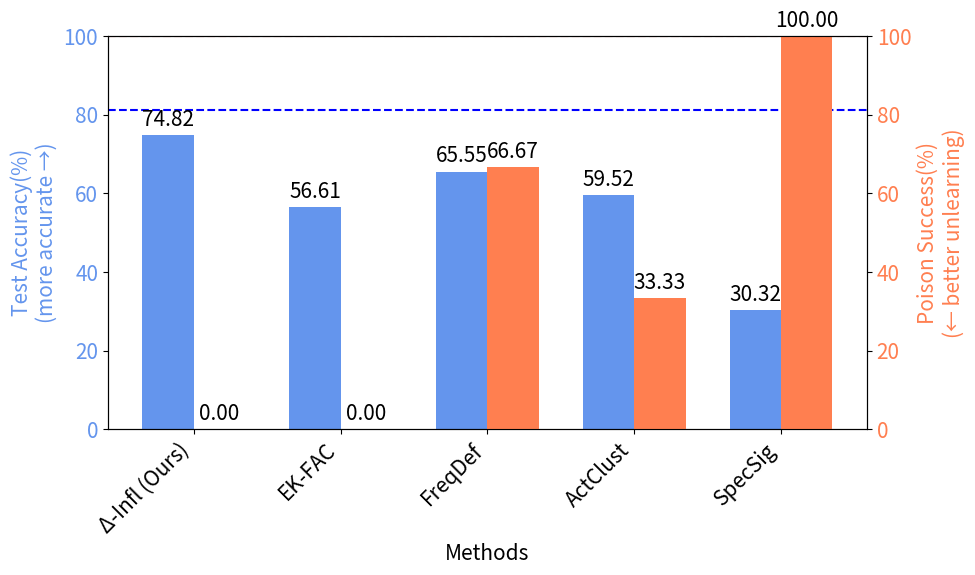
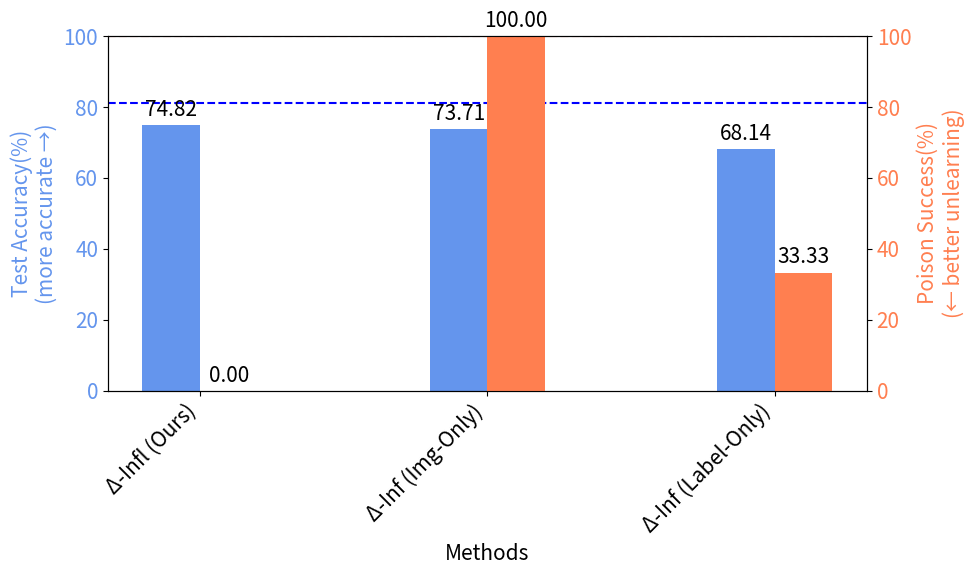

The script that saved these images, in order:
import pandas as pd

#### BadNet CIFAR-10

# df = {
#     'Methods': [
#         'influence', 'threshold', 'frequency analysis', 'activation clustering', 'spectral signature', 'modify image', 'modify label'
#     ],
#     'Poisoning_Success_exp1': [0.0, 83.6, 18.3, 0.2, 0.0, 0.0, 0.2],
#     'Poisoning_Success_exp2': [0.0, 0.0, 66.7, 0.0, 0.3, 96.8, 0.0],
#     'Poisoning_Success_exp3': [1.2, 88.5, 4.0, 6.1, 2.3, 2.7, 0.9],
#     'Test_Accuracy_exp1': [91.95, 89.85, 91.29, 84.27, 89.54, 91.45, 90.56],
#     'Test_Accuracy_exp2': [91.77, 88.74, 91.53, 82.96, 90.52, 92.13, 89.48],
#     'Test_Accuracy_exp3': [91.09, 87.11, 90.81, 83.85, 90.69, 90.90, 87.69]
# }
# avg_initial_poison = (98.4 + 99.7 + 99.3) / 3
# avg_final_acc = 92.15
# name = 'badnet_cifar10'
# title = 'CIFAR-10 (BadNet)'
# df = pd.DataFrame(df)

##### BADNET CIFAR-100

# df = {
# 'Methods': [
#     "influence", "threshold", "frequency analysis", 
#     "activation clustering", "spectral signature", 
#     "modify image", "modify label"
# ],
# # Poisoning success rates and test accuracy extracted from the table
# 'Poisoning_Success_exp1': [0.0, 70.0, 1.0, 0.0, 0.0, 26.0, 0.0],
# 'Poisoning_Success_exp2': [0.0, 0.0, 15.0, 0.0, 6.0, 25.0, 0.0],
# 'Poisoning_Success_exp3': [0.0, 4.0, 11.0, 4.0, 33.0, 60.0, 2.0],
# 'Test_Accuracy_exp1': [72.58, 69.87, 71.3, 57.69, 62.85, 71.3, 67.97],
# 'Test_Accuracy_exp2': [71.76, 70.38, 70.54, 58.72, 60.73, 72.22, 67.42],
# 'Test_Accuracy_exp3': [72.10, 69.99, 70.59, 57.91, 62.36, 72.00, 70.75]
# }
# avg_initial_poison = (99.0 + 90.0 + 81.0) / 3
# avg_final_acc = 73.45
# name = 'badnet_cifar100'
# title = 'CIFAR-100 (BadNet)'
# df = pd.DataFrame(df)

##### BadNet Imagenette

# df = {
#     'Methods': [
#         'influence', 'threshold', 'frequency analysis', 'activation clustering', 'spectral signature', 'modify image', 'modify label'
#     ],
#     'Poisoning_Success_exp1': [0.26, 1.55, 53.63, 81.35, 11.92, 14.25, 0.52],
#     'Poisoning_Success_exp2': [0.78, 0.26, 35.23, 86.53, 12.95, 67.36, 0.26],
#     'Poisoning_Success_exp3': [1.55, 1.55, 77.2, 53.89, 6.48, 45.60, 1.3],
#     'Test_Accuracy_exp1': [80.2, 70.06, 57.17, 56.84, 22.17, 77.94, 65.15],
#     'Test_Accuracy_exp2': [79.69, 68.69, 54.11, 65.78, 32.71, 73.63, 74.57],
#     'Test_Accuracy_exp3': [84.03, 70.68, 70.8, 63.01, 24.43, 80.15, 76.94]
# }
# avg_initial_poison = (97.69 + 95.85 + 96.63) / 3
# avg_final_acc = 81.14
# name = 'badnet_imagenette'
# title = 'Imagenette (BadNet)'
# df = pd.DataFrame(df)

##### Frequency-Based Trigger CIFAR-10

# methods_smooth_trigger = [
#     "influence", "threshold", "frequency analysis", 
#     "activation clustering", "spectral signature", 
#     "modify image", "modify label"
# ]

# # Poisoning success rates and test accuracy extracted from the table
# poisoning_success_exp1_smooth = [0.0, 0.0, 99.7, 2.8, 93.9, 99.3, 0.0]
# poisoning_success_exp2_smooth = [0.0, 0.0, 98.8, 8.1, 90.1, 99.3, 0.0]
# poisoning_success_exp3_smooth = [0.0, 0.0, 99.3, 5.5, 94.7, 98.6, 0.0]

# test_accuracy_exp1_smooth = [90.38, 87.67, 91.59, 84.29, 75.03, 91.67, 89.76]
# test_accuracy_exp2_smooth = [91.43, 87.8, 91.52, 86.52, 70.42, 91.33, 90.58]
# test_accuracy_exp3_smooth = [91.17, 86.77, 91.59, 85.15, 72.96, 91.78, 89.63]

# # 
# df = pd.DataFrame({
#     'Methods': methods_smooth_trigger,
#     'Poisoning_Success_exp1': poisoning_success_exp1_smooth,
#     'Poisoning_Success_exp2': poisoning_success_exp2_smooth,
#     'Poisoning_Success_exp3': poisoning_success_exp3_smooth,
#     'Test_Accuracy_exp1': test_accuracy_exp1_smooth,
#     'Test_Accuracy_exp2': test_accuracy_exp2_smooth,
#     'Test_Accuracy_exp3': test_accuracy_exp3_smooth
# })
# avg_initial_poison = (99.4 + 99.2 + 99.1) / 3
# avg_final_acc = 92.15 
# name = 'frequency_cifar10'
# title = 'CIFAR-10 (Frequency Poisoning)'

##### Frequency-Based Trigger CIFAR-100

# methods_smooth_trigger_cifar100 = [
#     "influence", "threshold", "frequency analysis", 
#     "activation clustering", "spectral signature", 
#     "modify image", "modify label"
# ]

# # Poisoning success rates and test accuracy extracted from the table
# poisoning_success_exp1_smooth_cifar100 = [0.0, 23.0, 98.0, 0.0, 82.0, 96.0, 0.0]
# poisoning_success_exp2_smooth_cifar100 = [0.0, 3.0, 93.0, 0.0, 81.0, 97.0, 0.0]
# poisoning_success_exp3_smooth_cifar100 = [0.0, 0.0, 88.0, 0.0, 47.0, 91.0, 0.0]

# test_accuracy_exp1_smooth_cifar100 = [71.37, 67.54, 71.25, 58.49, 64.63, 72.08, 68.53]
# test_accuracy_exp2_smooth_cifar100 = [71.69, 66.59, 71.09, 59.70, 63.48, 72.60, 69.18]
# test_accuracy_exp3_smooth_cifar100 = [71.42, 68.34, 70.99, 58.70, 63.79, 72.99, 67.61]

# # Create the dataframe with the required structure
# df = pd.DataFrame({
#     'Methods': methods_smooth_trigger_cifar100,
#     'Poisoning_Success_exp1': poisoning_success_exp1_smooth_cifar100,
#     'Poisoning_Success_exp2': poisoning_success_exp2_smooth_cifar100,
#     'Poisoning_Success_exp3': poisoning_success_exp3_smooth_cifar100,
#     'Test_Accuracy_exp1': test_accuracy_exp1_smooth_cifar100,
#     'Test_Accuracy_exp2': test_accuracy_exp2_smooth_cifar100,
#     'Test_Accuracy_exp3': test_accuracy_exp3_smooth_cifar100
# })
# avg_initial_poison = (96.0 + 94.0 + 92.0) / 3
# avg_final_acc = 73.45 
# name = 'frequency_cifar100'
# title = 'CIFAR-100 (Frequency Poisoning)'

##### Frequency-Based Trigger Imagenette

# methods_smooth_trigger_imagenette = [
#     "influence", "threshold", "frequency analysis", 
#     "activation clustering", "spectral signature", 
#     "modify image", "modify label"
# ]

# # Poisoning success rates and test accuracy extracted from the table
# poisoning_success_exp1_smooth_imagenette = [0.0, 0.0, 47.93, 2.59, 19.95, 62.18, 0.0]
# poisoning_success_exp2_smooth_imagenette = [0.25, 0.25, 56.35, 1.27, 29.7, 63.71, 0.51]
# poisoning_success_exp3_smooth_imagenette = [0.0, 0.0, 64.05, 7.59, 55.44, 71.90, 0.0]

# test_accuracy_exp1_smooth_imagenette = [72.74, 67.54, 68.15, 68.05, 34.78, 86.27, 71.67]
# test_accuracy_exp2_smooth_imagenette = [78.78, 74.90, 73.38, 69.66, 56.61, 81.99, 79.39]
# test_accuracy_exp3_smooth_imagenette = [75.36, 72.36, 69.45, 57.76, 56.48, 77.55, 75.59]

# # Create the dataframe with the required structure
# df = pd.DataFrame({
#     'Methods': methods_smooth_trigger_imagenette,
#     'Poisoning_Success_exp1': poisoning_success_exp1_smooth_imagenette,
#     'Poisoning_Success_exp2': poisoning_success_exp2_smooth_imagenette,
#     'Poisoning_Success_exp3': poisoning_success_exp3_smooth_imagenette,
#     'Test_Accuracy_exp1': test_accuracy_exp1_smooth_imagenette,
#     'Test_Accuracy_exp2': test_accuracy_exp2_smooth_imagenette,
#     'Test_Accuracy_exp3': test_accuracy_exp3_smooth_imagenette
# })
# avg_initial_poison = (59.84 + 62.44 + 76.20) / 3
# avg_final_acc = 81.14 
# name = 'frequency_imagenette'
# title = 'Imagenette (Frequency Poisoning)'

##### Witches Brew-Based Trigger CIFAR-10

# methods_witches_brew_cifar10 = [
#     "influence", "threshold", 
#     "frequency analysis", "activation clustering", 
#     "spectral signature", "modify image", "modify label"
# ]

# # Poisoning success rates and test accuracy extracted from the table
# poisoning_success_exp1_witches_brew = [0.0, 0.0, 0.0, 1.0, 0.0, 0.0, 0.0]
# poisoning_success_exp2_witches_brew = [0.0, 0.0, 0.0, 0.0, 0.0, 1.0, 0.0]
# poisoning_success_exp3_witches_brew = [0.0, 0.0, 0.0, 0.0, 0.0, 1.0, 0.0]
# # for visualiation
# poisoning_success_exp1_witches_brew = [x * 100 for x in poisoning_success_exp1_witches_brew]
# poisoning_success_exp2_witches_brew = [x * 100 for x in poisoning_success_exp2_witches_brew]
# poisoning_success_exp3_witches_brew = [x * 100 for x in poisoning_success_exp3_witches_brew]

# test_accuracy_exp1_witches_brew = [91.21, 89.19, 91.71, 84.23, 80.92, 91.08, 89.07]
# test_accuracy_exp2_witches_brew = [91.18, 88.48, 91.43, 83.79, 79.75, 91.56, 89.49]
# test_accuracy_exp3_witches_brew = [90.70, 88.27, 91.35, 82.97, 79.08, 92.24, 88.78]

# # Create the dataframe with the required structure
# df = pd.DataFrame({
#     'Methods': methods_witches_brew_cifar10,
#     'Poisoning_Success_exp1': poisoning_success_exp1_witches_brew,
#     'Poisoning_Success_exp2': poisoning_success_exp2_witches_brew,
#     'Poisoning_Success_exp3': poisoning_success_exp3_witches_brew,
#     'Test_Accuracy_exp1': test_accuracy_exp1_witches_brew,
#     'Test_Accuracy_exp2': test_accuracy_exp2_witches_brew,
#     'Test_Accuracy_exp3': test_accuracy_exp3_witches_brew
# })

# avg_initial_poison = 100.0 # for witches brew this is 100% cuz there is only one affected test point
# avg_final_acc = 92.15
# name = 'witches_brew_cifar10'
# title = 'CIFAR-10 (Witche\'s Brew)'

##### Witches Brew-Based Trigger CIFAR-100
## Define the methods from the fifth table (witches brew - CIFAR100)
# methods_witches_brew_cifar100 = [
#     "influence", "threshold", 
#     "frequency analysis", "activation clustering", 
#     "spectral signature", "modify image", "modify label"
# ]

# # Poisoning success rates and test accuracy extracted from the table
# poisoning_success_exp1_witches_brew_cifar100 = [0.0, 0.0, 0.0, 1.0, 0.0, 0.0, 0.0]
# poisoning_success_exp2_witches_brew_cifar100 = [0.0, 0.0, 0.0, 0.0, 1.0, 0.0, 0.0]
# poisoning_success_exp3_witches_brew_cifar100 = [0.0, 0.0, 1.0, 1.0, 1.0, 1.0, 0.0]
# # for visualiation
# poisoning_success_exp1_witches_brew_cifar100 = [x * 100 for x in poisoning_success_exp1_witches_brew_cifar100]
# poisoning_success_exp2_witches_brew_cifar100 = [x * 100 for x in poisoning_success_exp2_witches_brew_cifar100]
# poisoning_success_exp3_witches_brew_cifar100 = [x * 100 for x in poisoning_success_exp3_witches_brew_cifar100]

# test_accuracy_exp1_witches_brew_cifar100 = [71.80, 67.19, 71.58, 62.49, 67.50, 72.18, 70.56]
# test_accuracy_exp2_witches_brew_cifar100 = [71.72, 67.18, 71.29, 60.48, 66.83, 71.96, 67.47]
# test_accuracy_exp3_witches_brew_cifar100 = [72.25, 68.37, 71.48, 61.47, 67.93, 71.88, 69.17]

# # Create the dataframe with the required structure
# df = pd.DataFrame({
#     'Methods': methods_witches_brew_cifar100,
#     'Poisoning_Success_exp1': poisoning_success_exp1_witches_brew_cifar100,
#     'Poisoning_Success_exp2': poisoning_success_exp2_witches_brew_cifar100,
#     'Poisoning_Success_exp3': poisoning_success_exp3_witches_brew_cifar100,
#     'Test_Accuracy_exp1': test_accuracy_exp1_witches_brew_cifar100,
#     'Test_Accuracy_exp2': test_accuracy_exp2_witches_brew_cifar100,
#     'Test_Accuracy_exp3': test_accuracy_exp3_witches_brew_cifar100
# })

# avg_initial_poison = 100.0
# avg_final_acc = 73.45
# name = 'witches_brew_cifar100'
# title = 'CIFAR-100 (Witche\'s Brew)'

#### Witches Brew-Based Trigger Imagenette
# Define the methods from the fifth table (witches brew - Imagenette)
methods_witches_brew_imagenette = [
    "influence", "threshold", 
    "frequency analysis", "activation clustering", 
    "spectral signature", "modify image", "modify label"
]

# Poisoning success rates and test accuracy extracted from the table
poisoning_success_exp1_witches_brew_imagenette = [0.0, 0.0, 1.0, 0.0, 1.0, 1.0, 0.0]
poisoning_success_exp2_witches_brew_imagenette = [0.0, 0.0, 0.0, 0.0, 1.0, 1.0, 0.0]
poisoning_success_exp3_witches_brew_imagenette = [0.0, 0.0, 1.0, 1.0, 1.0, 1.0, 1.0]
# for visualiation
poisoning_success_exp1_witches_brew_imagenette = [x * 100 for x in poisoning_success_exp1_witches_brew_imagenette]
poisoning_success_exp2_witches_brew_imagenette = [x * 100 for x in poisoning_success_exp2_witches_brew_imagenette]
poisoning_success_exp3_witches_brew_imagenette = [x * 100 for x in poisoning_success_exp3_witches_brew_imagenette]

test_accuracy_exp1_witches_brew_imagenette = [75.78, 61.02, 67.44, 65.71, 39.52, 76.41, 67.03]
test_accuracy_exp2_witches_brew_imagenette = [73.20, 58.65, 62.78, 57.66, 35.01, 67.24, 71.39]
test_accuracy_exp3_witches_brew_imagenette = [75.49, 50.17, 66.42, 55.18, 16.43, 77.48, 65.99]

# Create the dataframe with the required structure
df = pd.DataFrame({
    'Methods': methods_witches_brew_imagenette,
    'Poisoning_Success_exp1': poisoning_success_exp1_witches_brew_imagenette,
    'Poisoning_Success_exp2': poisoning_success_exp2_witches_brew_imagenette,
    'Poisoning_Success_exp3': poisoning_success_exp3_witches_brew_imagenette,
    'Test_Accuracy_exp1': test_accuracy_exp1_witches_brew_imagenette,
    'Test_Accuracy_exp2': test_accuracy_exp2_witches_brew_imagenette,
    'Test_Accuracy_exp3': test_accuracy_exp3_witches_brew_imagenette
})

avg_initial_poison = 100.0
avg_final_acc = 81.14
name = 'witches_brew_imagenette'
title = 'Imagenette (Witche\'s Brew)'

df['Avg_Poisoning_Success'] = df[['Poisoning_Success_exp1', 'Poisoning_Success_exp2', 'Poisoning_Success_exp3']].mean(axis=1)
df['Avg_Test_Accuracy'] = df[['Test_Accuracy_exp1', 'Test_Accuracy_exp2', 'Test_Accuracy_exp3']].mean(axis=1)
print(df[['Methods', 'Avg_Poisoning_Success', 'Avg_Test_Accuracy']])


import matplotlib.pyplot as plt
import numpy as np

methods_dict = {
    'influence': 'Δ-Infl (Ours)',
    'threshold': 'EK-FAC', 
    'frequency analysis': 'FreqDef', 
    'activation clustering': 'ActClust', 
    'spectral signature': 'SpecSig'
}


# Data for plotting
df1 = df[df['Methods'].isin(['influence', 'threshold', 'frequency analysis', 'activation clustering', 'spectral signature'])]
methods = df1['Methods'].map(methods_dict)
avg_test_accuracy = df1['Avg_Test_Accuracy']
avg_poisoning_success = df1['Avg_Poisoning_Success']

x = np.arange(len(methods))  # the label locations
width = 0.35  # the width of the bars
plt.rcParams.update({'font.size': 15})

fig, ax1 = plt.subplots(figsize=(10, 6))

# Plotting the Test Accuracy
bar1 = ax1.bar(x - width/2, avg_test_accuracy, width, label='Test Accuracy(%)', color='cornflowerblue')
ax1.set_xlabel('Methods')
ax1.set_ylabel('Test Accuracy(%)\n(more accurate →)', color='cornflowerblue')
ax1.set_ylim([0, 100])
ax1.set_xticks(x)
ax1.set_xticklabels(methods, rotation=45, ha="right")
ax1.tick_params(axis='y', labelcolor='cornflowerblue')

# Creating a second y-axis for Poisoning Success
ax2 = ax1.twinx()
bar2 = ax2.bar(x + width/2, avg_poisoning_success, width, label='Poison Success(%)', color='coral')
ax2.set_ylabel('Poison Success(%)\n(← better unlearning)', color='coral')
ax2.set_ylim([0, 100])
ax2.tick_params(axis='y', labelcolor='coral')


# Adding the lines at 98.9% for Poison Success and 92% for Test Accuracy
ax2.axhline(avg_initial_poison, color='red', linestyle='--', label='Poison Success (No unlearning)')
ax1.axhline(avg_final_acc, color='blue', linestyle='--', label='Accuracy (Retraining)')

# Adding the legend
#fig.legend(loc="upper right", bbox_to_anchor=(1, 1), bbox_transform=ax1.transAxes)

# Adding the values on top of the bars
for rect in bar1:
    height = rect.get_height()
    ax1.annotate(f'{height:.2f}', 
                 xy=(rect.get_x() + rect.get_width() / 2, height), 
                 xytext=(0, 3), 
                 textcoords="offset points", 
                 ha='center', va='bottom', color='black')

for rect in bar2:
    height = rect.get_height()
    ax2.annotate(f'{height:.2f}', 
                 xy=(rect.get_x() + rect.get_width() / 2, height), 
                 xytext=(0, 3), 
                 textcoords="offset points", 
                 ha='center', va='bottom', color='black')

# plt.title(title)
plt.tight_layout()

# Display the plot
plt.savefig(f'{name}.png')


## Ablation
methods_dict = {
    'influence': 'Δ-Infl (Ours)',
    "modify image": 'Δ-Inf (Img-Only)', 
    "modify label": 'Δ-Inf (Label-Only)'
}

# Data for plotting
df1 = df[df['Methods'].isin(["influence", "modify image", "modify label"])]
methods = df1['Methods'].map(methods_dict)
avg_test_accuracy = df1['Avg_Test_Accuracy']
avg_poisoning_success = df1['Avg_Poisoning_Success']

x = np.arange(len(methods))  # the label locations
width = 0.2  # the width of the bars
plt.rcParams.update({'font.size': 15})

fig, ax1 = plt.subplots(figsize=(10, 6))

# Plotting the Test Accuracy
bar1 = ax1.bar(x - width/2, avg_test_accuracy, width, label='Test Accuracy(%)', color='cornflowerblue')
ax1.set_xlabel('Methods')
ax1.set_ylabel('Test Accuracy(%)\n(more accurate →)', color='cornflowerblue')
ax1.set_ylim([0, 100])
ax1.set_xticks(x)
ax1.set_xticklabels(methods, rotation=45, ha="right")
ax1.tick_params(axis='y', labelcolor='cornflowerblue')

# Creating a second y-axis for Poisoning Success
ax2 = ax1.twinx()
bar2 = ax2.bar(x + width/2, avg_poisoning_success, width, label='Poison Success(%)', color='coral')
ax2.set_ylabel('Poison Success(%)\n(← better unlearning)', color='coral')
ax2.set_ylim([0, 100])
ax2.tick_params(axis='y', labelcolor='coral')


# Adding the lines at 98.9% for Poison Success and 92% for Test Accuracy
ax2.axhline(avg_initial_poison, color='red', linestyle='--', label='Poison Success (No unlearning)')
ax1.axhline(avg_final_acc, color='blue', linestyle='--', label='Accuracy (Retraining)')

# Adding the legend
#fig.legend(loc="upper right", bbox_to_anchor=(1, 1), bbox_transform=ax1.transAxes)

# Adding the values on top of the bars
for rect in bar1:
    height = rect.get_height()
    ax1.annotate(f'{height:.2f}', 
                 xy=(rect.get_x() + rect.get_width() / 2, height), 
                 xytext=(0, 3), 
                 textcoords="offset points", 
                 ha='center', va='bottom', color='black')

for rect in bar2:
    height = rect.get_height()
    ax2.annotate(f'{height:.2f}', 
                 xy=(rect.get_x() + rect.get_width() / 2, height), 
                 xytext=(0, 3), 
                 textcoords="offset points", 
                 ha='center', va='bottom', color='black')

# plt.title(title)
plt.tight_layout()

# Display the plot
plt.savefig(f'{name}_abl.png', dpi=800)